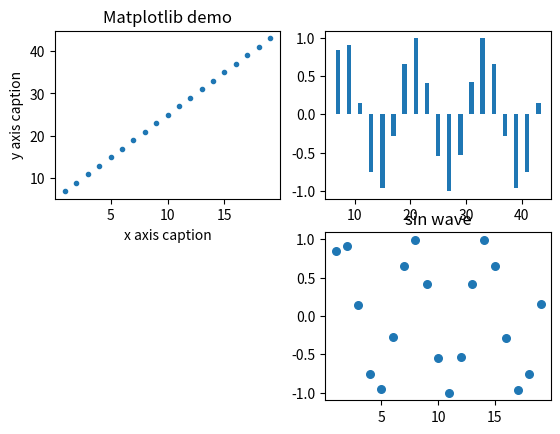

This figure's Python source:
import numpy as np
from matplotlib import pyplot as plt
plt.subplot(2,2,1)
x = np.arange(1,20)
y1 = 2 * x + 5
y2=np.sin(x)
plt.title("Matplotlib demo")
plt.xlabel("x axis caption")
plt.ylabel("y axis caption")
plt.plot(x, y1, linestyle='', marker='o', markersize=3)

plt.subplot(2,2,2)
plt.bar(y1,y2,align='center')

plt.subplot(2,2,4)
plt.title('sin wave')
#plt.plot(x,y2, linestyle='', marker='o', markersize=3)
plt.scatter(x, y2, s=30)

#plt.subplot(2,2,(2,1))
#plt.plot(y1,y2)
plt.show()
